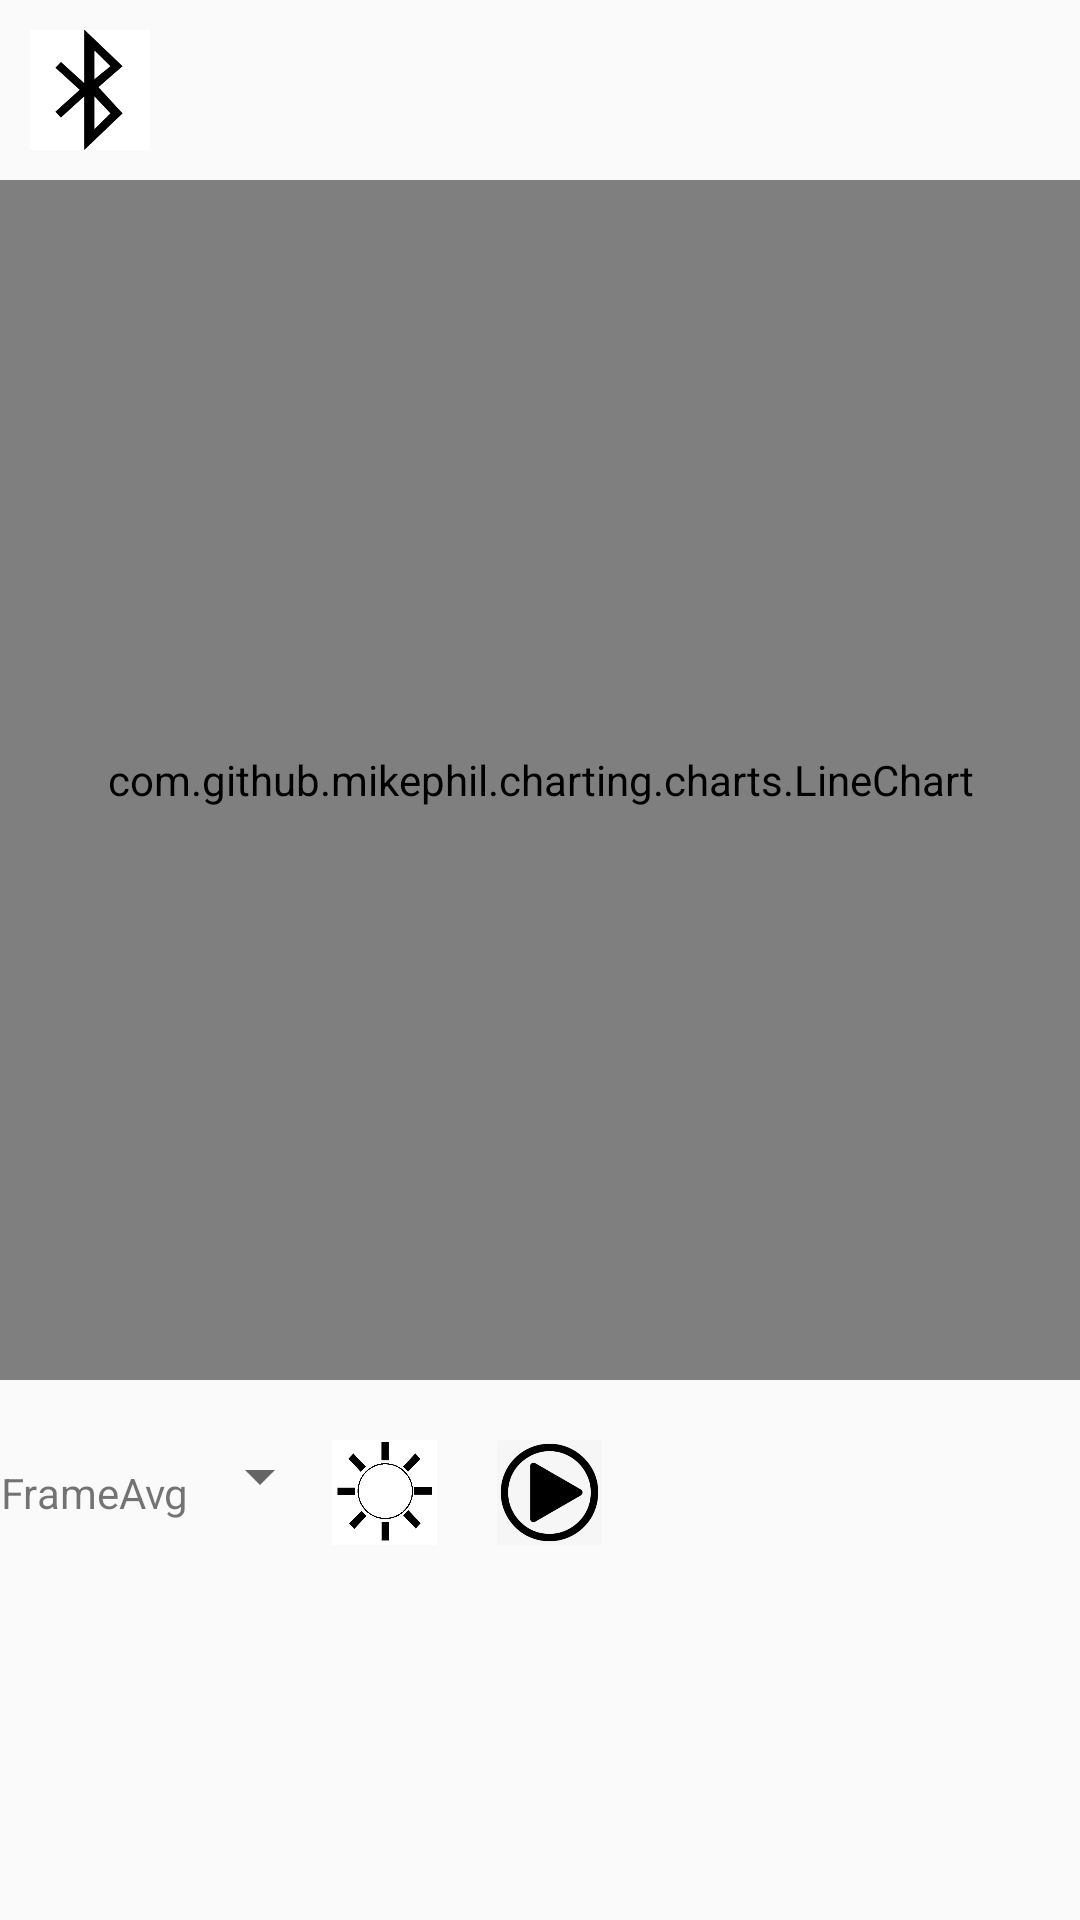

Here is an Android app screen rendered from its layout file. Give the layout XML and the strings, colors and styles it references.
<!-- AndroidManifest.xml: application theme AppTheme -->
<!-- res/layout/main.xml -->
<?xml version="1.0" encoding="utf-8"?>
<LinearLayout xmlns:android="http://schemas.android.com/apk/res/android"
    xmlns:tools="http://schemas.android.com/tools"
    android:layout_width="fill_parent"
    android:layout_height="fill_parent"
    android:orientation="vertical">

    <RelativeLayout
        android:id="@+id/RelativeLayout1"
        android:layout_width="match_parent"
        android:layout_height="wrap_content"
        android:layout_marginTop="10dp"
        android:layout_marginBottom="10dp"
        android:orientation="horizontal">

        <Button

            android:id="@+id/btn_select"
            android:layout_width="40dp"
            android:layout_height="40dp"
            android:layout_marginLeft="10dp"
            android:text="C"
            android:background="@drawable/blues"
            android:textColor="#0000"/>



    </RelativeLayout>

    <RelativeLayout
        android:id="@+id/linearLayout3"
        android:layout_width="match_parent"
        android:layout_height="400dp"
        android:orientation="vertical">

        <com.github.mikephil.charting.charts.LineChart
            android:id="@+id/chartSpectrum"
            android:layout_width="match_parent"
            android:layout_height="400dp"
            android:layout_gravity="top"
            android:padding="5dp"
            android:visibility="visible"
            tools:visibility="visible" />
    </RelativeLayout>

    <LinearLayout
        android:layout_marginTop="20dp"
        android:layout_width="fill_parent"
        android:layout_height="wrap_content"
        android:orientation="horizontal">

        <TextView
            android:id="@+id/textViewLblFrameAvgNum"
            android:layout_width="wrap_content"
            android:layout_height="wrap_content"
            android:gravity="center"
            android:text="FrameAvg" />

        <Spinner
            android:id="@+id/spinnerFrameAvgNum"
            android:layout_width="wrap_content"
            android:layout_height="wrap_content" />

        <Button
            android:id="@+id/btnLight"
            android:layout_width="35dp"
            android:layout_height="35dp"
            android:background="@drawable/light"
            android:enabled="false" />

        <Button
            android:id="@+id/buttonSpectrum"
            android:layout_width="35dp"
            android:layout_height="35dp"
            android:layout_marginLeft="20dp"
            android:background="@drawable/start"
            android:enabled="false" />

        <Button
            android:id="@+id/detect"
            android:layout_width="35dp"
            android:layout_height="35dp"
            android:layout_marginLeft="20dp"
            android:background="@drawable/tf" />

        <Button
            android:id="@+id/upload"
            android:layout_width="35dp"
            android:layout_height="35dp"
            android:layout_gravity=""
            android:layout_marginLeft="20dp"
            android:background="@drawable/up" />

    </LinearLayout>




    <LinearLayout
        android:layout_marginTop="20dp"
        android:orientation="horizontal"
        android:layout_width="fill_parent"
        android:layout_height="wrap_content">

        <TextView
            android:id="@+id/viewColor"
            android:layout_width="103dp"
            android:layout_height="wrap_content" />

        <TextView
            android:id="@+id/a"
            android:layout_width="20dp"
            android:layout_height="wrap_content"
            android:layout_gravity="center"
            android:text=">>"
            android:visibility="invisible" />
        <TextView
            android:id="@+id/b"
            android:layout_width="20dp"
            android:layout_height="20dp"
            android:text=""
            android:layout_gravity="center"/>
    </LinearLayout>

</LinearLayout>
<!-- resources referenced by this layout -->
<resources>
  <!-- drawable blues: png bitmap (drawable, 4098 bytes) -->
  <!-- drawable light: png bitmap (drawable, 9810 bytes) -->
  <!-- drawable start: png bitmap (drawable, 22497 bytes) -->
  <style name="AppTheme" parent="AppBaseTheme">
          
      </style>
  <style name="AppBaseTheme" parent="Theme.AppCompat.Light.NoActionBar">
          
          <item name="colorPrimary">@color/colorPrimary</item>
          <item name="colorPrimaryDark">@color/colorPrimaryDark</item>
          <item name="colorAccent">@color/colorAccent</item>
      </style>
  <!-- not gathered from this repository: default colours our renderer supplied (Android Studio template values) -->
  <color name="colorPrimary">#FF6200EE</color>
  <color name="colorPrimaryDark">#FF3700B3</color>
  <color name="colorAccent">#FF03DAC5</color>
</resources>
